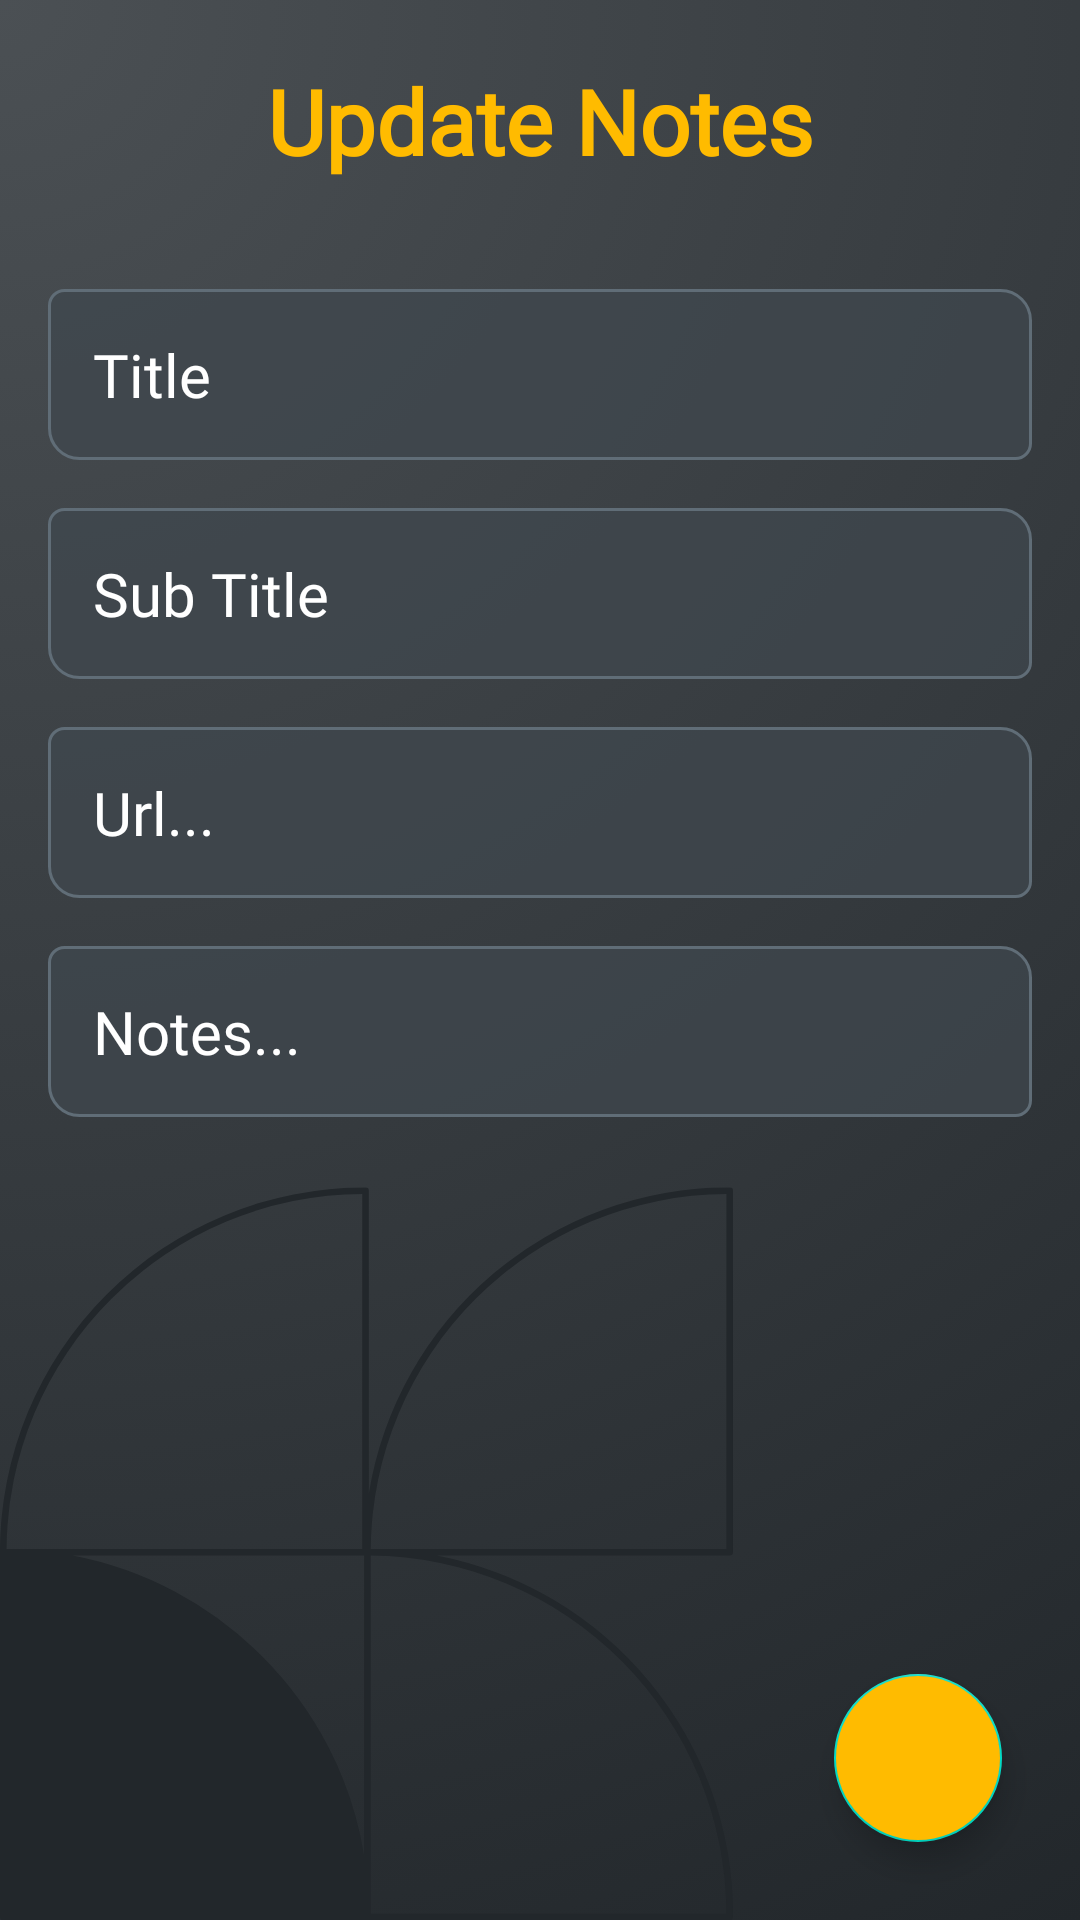

This screen was rendered from an Android layout file. Write that file and the resources it references.
<!-- AndroidManifest.xml: application theme Theme.Gpian20 -->
<!-- res/layout/a6_activity_update.xml -->
<?xml version="1.0" encoding="utf-8"?>
<RelativeLayout xmlns:android="http://schemas.android.com/apk/res/android"
    xmlns:app="http://schemas.android.com/apk/res-auto"
    xmlns:tools="http://schemas.android.com/tools"
    android:layout_width="match_parent"
    android:layout_height="match_parent"
    android:background="@drawable/appbg1"
    android:orientation="vertical"
    tools:context="com.thirtyseventyc.gpian20.a6_notes_update">

    
    
    
    
    


    <LinearLayout
        android:layout_width="match_parent"
        android:layout_height="match_parent"
        android:orientation="vertical">

        <TextView
            android:id="@+id/textView25"
            android:layout_width="match_parent"
            android:layout_height="wrap_content"
            android:elevation="2dp"
            android:fontFamily="@font/poppins"
            android:padding="20dp"
            android:text="Update Notes"
            android:textAlignment="center"
            android:textColor="@color/yellob"
            android:textSize="30dp"
            android:textStyle="bold"
            app:layout_constraintBottom_toBottomOf="parent"
            app:layout_constraintEnd_toEndOf="parent"
            app:layout_constraintStart_toStartOf="parent"
            app:layout_constraintTop_toTopOf="parent"
            app:layout_constraintVertical_bias="0.019" />

        <EditText
            android:id="@+id/edit_notes_title"
            android:layout_width="match_parent"
            android:layout_height="wrap_content"
            android:layout_marginStart="16dp"
            android:layout_marginTop="16dp"
            android:layout_marginEnd="16dp"
            android:background="@drawable/edittxtbg1"
            android:fontFamily="@font/poppins"
            android:hint="Title"

            android:padding="15dp"
            android:textColor="@color/white"
            android:textColorHighlight="@color/white"
            android:textColorHint="@color/white"
            android:textSize="20dp"/>

        <EditText
            android:id="@+id/edit_notes_sub_title"


            android:layout_width="match_parent"
            android:layout_height="wrap_content"
            android:layout_marginStart="16dp"
            android:layout_marginTop="16dp"
            android:layout_marginEnd="16dp"
            android:background="@drawable/edittxtbg1"
            android:fontFamily="@font/poppins"
            android:hint="Sub Title"
            android:padding="15dp"
            android:textSize="20dp"
            android:textColor="@color/white"
            android:textColorHighlight="@color/white"
            android:textColorHint="@color/white"/>

        <EditText
            android:id="@+id/edit_notes_url"
            android:layout_width="match_parent"
            android:layout_height="wrap_content"
            android:layout_marginStart="16dp"
            android:layout_marginTop="16dp"
            android:layout_marginEnd="16dp"
            android:background="@drawable/edittxtbg1"
            android:fontFamily="@font/poppins"
            android:hint="Url..."
            android:padding="15dp"
            android:textSize="20dp"
            android:textColor="@color/white"
            android:textColorHighlight="@color/white"
            android:textColorHint="@color/white"/>


        <EditText
            android:id="@+id/edit_notes_main_data"
            android:layout_width="match_parent"
            android:layout_height="wrap_content"
            android:layout_marginStart="16dp"
            android:layout_marginTop="16dp"
            android:layout_marginEnd="16dp"
            android:background="@drawable/edittxtbg1"
            android:fontFamily="@font/poppins"
            android:gravity="start"
            android:hint="Notes..."
            android:padding="15dp"
            android:textSize="20dp"
            android:textColor="@color/white"
            android:textColorHighlight="@color/white"
            android:textColorHint="@color/white"/>

    </LinearLayout>

    <com.google.android.material.floatingactionbutton.FloatingActionButton
        android:id="@+id/edit_done_btn_for_edit"
        android:layout_width="match_parent"
        android:layout_height="wrap_content"
        android:layout_alignParentEnd="true"
        android:layout_alignParentRight="true"
        android:layout_alignParentBottom="true"
        android:layout_marginStart="26dp"
        android:layout_marginTop="26dp"
        android:layout_marginEnd="26dp"
        android:layout_marginBottom="26dp"
        android:backgroundTint="@color/yellob"
        android:src="@drawable/done_icon" />

    

</RelativeLayout>
<!-- resources referenced by this layout -->
<resources>
  <color name="white">#FFFFFFFF</color>
  <color name="yellob">#ffbb00</color>
  <!-- drawable appbg1: png bitmap (drawable, 180191 bytes) -->
  <!-- drawable edittxtbg1 (drawable) -->
  <?xml version="1.0" encoding="utf-8"?>
  <shape xmlns:android="http://schemas.android.com/apk/res/android">
      <corners
          android:topLeftRadius="5dp"
          android:topRightRadius="10dp"
          android:bottomLeftRadius="10dp"
          android:bottomRightRadius="5dp"
  
          />
      <solid android:color="#BF3F474E">
  
  
      </solid>
      <stroke android:color="#606D77"
          android:width="1dp"/>
  </shape>
  <style name="Theme.Gpian20" parent="Theme.MaterialComponents.DayNight.NoActionBar">
          
          <item name="colorPrimary">@color/purple_500</item>
          <item name="colorPrimaryVariant">@color/purple_700</item>
          <item name="colorOnPrimary">@color/white</item>
          
          <item name="colorSecondary">@color/teal_200</item>
          <item name="colorSecondaryVariant">@color/teal_700</item>
          <item name="colorOnSecondary">@color/black</item>
          
          <item name="android:statusBarColor">?attr/colorPrimaryVariant</item>
          
  
  
      </style>
  <color name="purple_500">#FF6200EE</color>
  <color name="purple_700">#FF3700B3</color>
  <color name="teal_200">#FF03DAC5</color>
  <color name="teal_700">#FF018786</color>
  <color name="black">#FF000000</color>
</resources>
